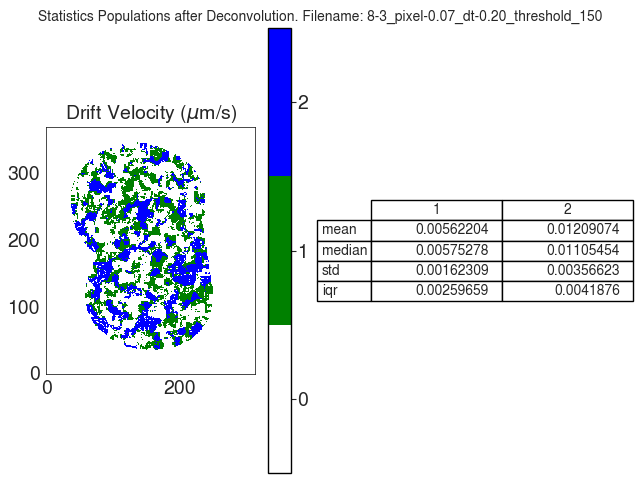

The table this chart was drawn from, first rows:
V
, 1, 2
mean, 0.005622, 0.01209
median, 0.005753, 0.01105
std, 0.001623, 0.003566
iqr, 0.002597, 0.004188
